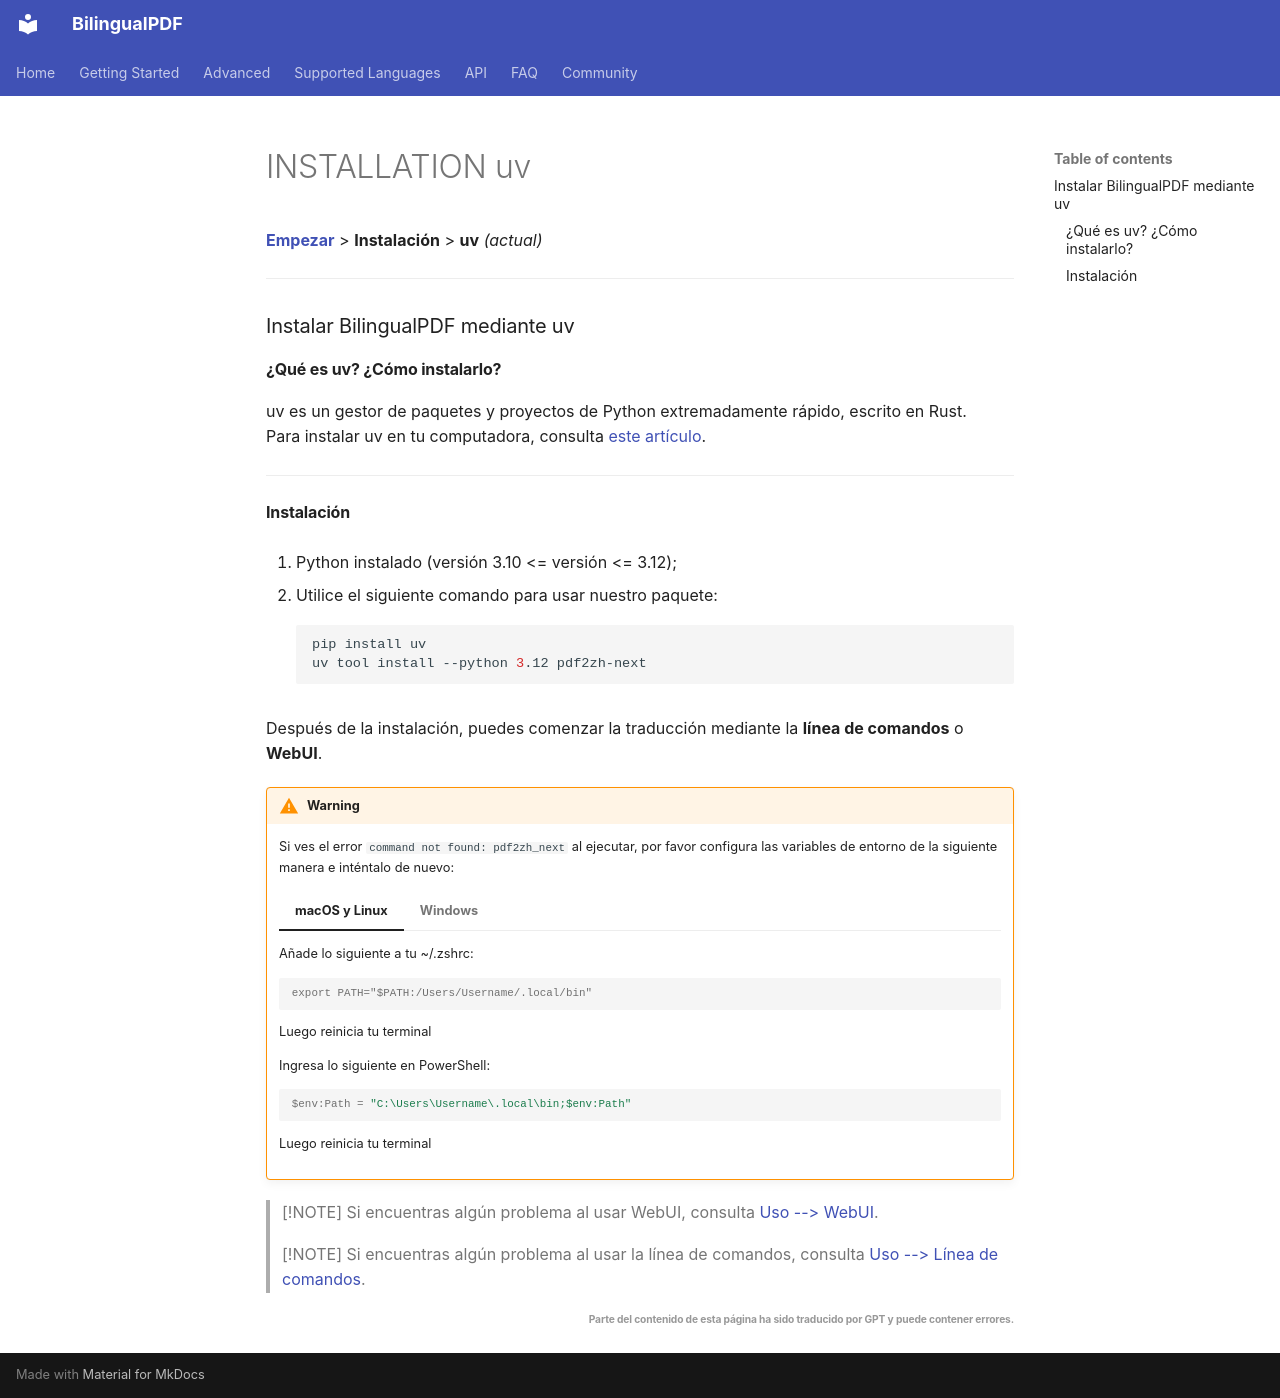

repository: OpenX123/BilingualPDF · page: es/getting-started/INSTALLATION_uv.html · generator: mkdocs

[**Empezar**](./getting-started.md) > **Instalación** > **uv** _(actual)_

---

### Instalar BilingualPDF mediante uv

#### ¿Qué es uv? ¿Cómo instalarlo?

uv es un gestor de paquetes y proyectos de Python extremadamente rápido, escrito en Rust.
<br>
Para instalar uv en tu computadora, consulta [este artículo](https://docs.astral.sh/uv/getting-started/installation/).

---

#### Instalación

1. Python instalado (versión 3.10 <= versión <= 3.12);

2. Utilice el siguiente comando para usar nuestro paquete:

    ```bash
    pip install uv
    uv tool install --python 3.12 pdf2zh-next
    ```

Después de la instalación, puedes comenzar la traducción mediante la **línea de comandos** o **WebUI**.

!!! Warning

    Si ves el error `command not found: pdf2zh_next` al ejecutar, por favor configura las variables de entorno de la siguiente manera e inténtalo de nuevo:

    === "macOS y Linux"

        Añade lo siguiente a tu ~/.zshrc:

        ```console
        export PATH="$PATH:/Users/Username/.local/bin"
        ```

        Luego reinicia tu terminal

    === "Windows"

        Ingresa lo siguiente en PowerShell:

        ```powershell
        $env:Path = "C:\Users\Username\.local\bin;$env:Path"
        ```

        Luego reinicia tu terminal

> [!NOTE]
> Si encuentras algún problema al usar WebUI, consulta [Uso --> WebUI](./USAGE_webui.md).

> [!NOTE]
> Si encuentras algún problema al usar la línea de comandos, consulta [Uso --> Línea de comandos](./USAGE_commandline.md).

<div align="right"> 
<h6><small>Parte del contenido de esta página ha sido traducido por GPT y puede contener errores.</small></h6>
